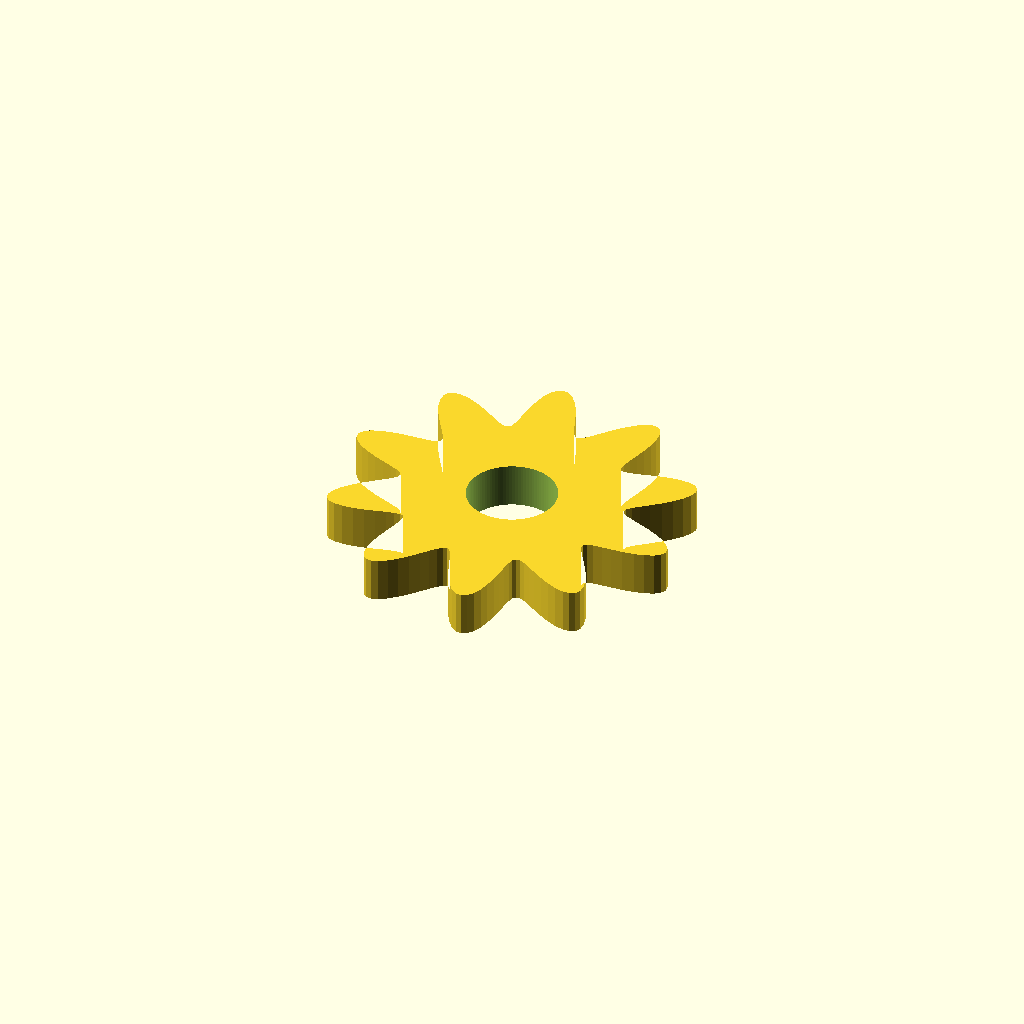
Cell 1 — every parameter at its default value.
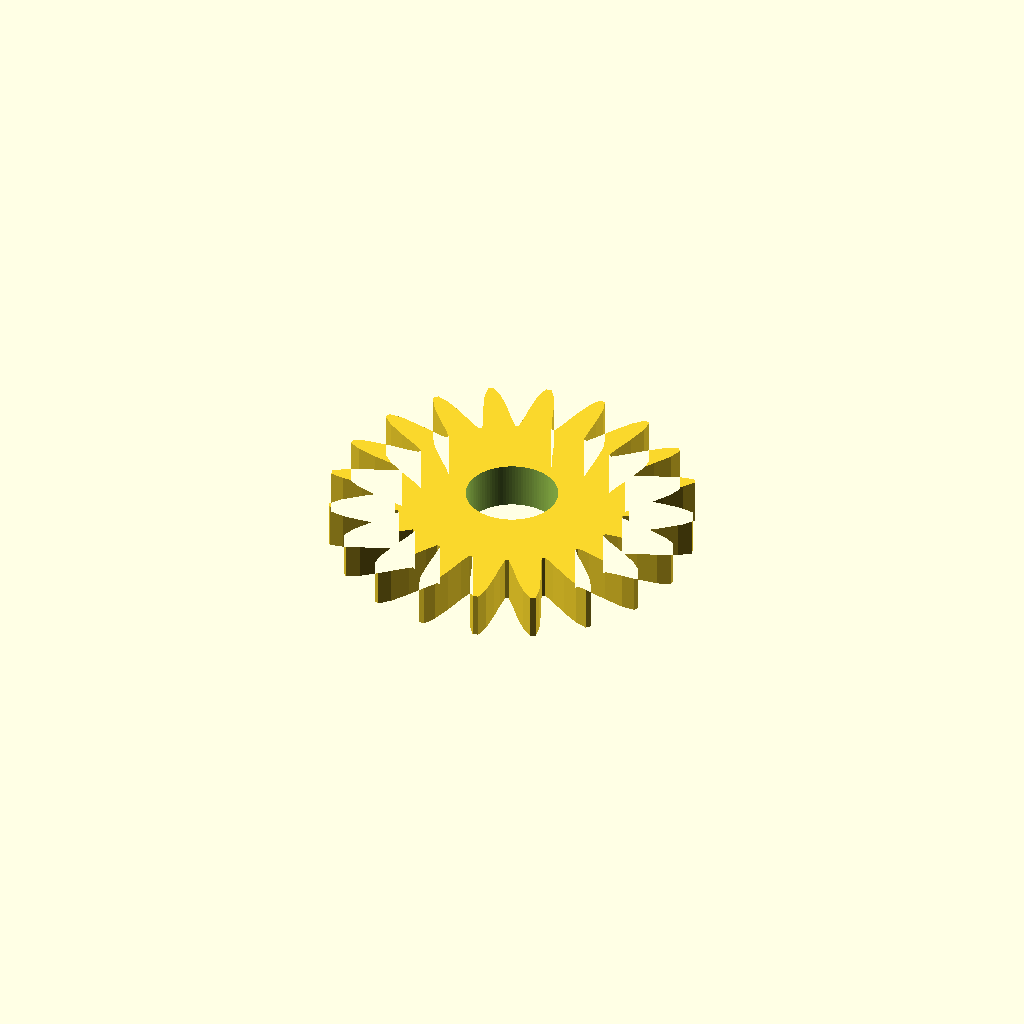
Cell 2: num_lobes = 20 (everything else at default).
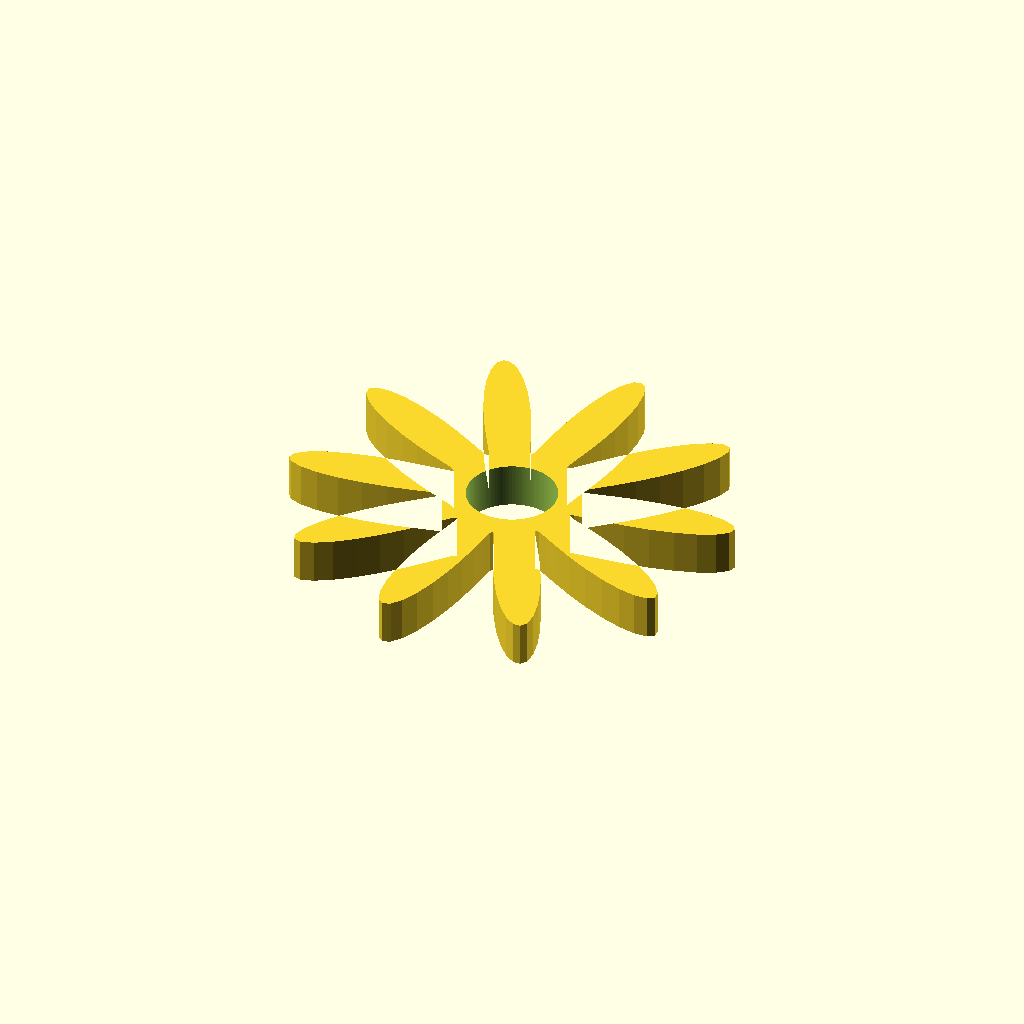
Cell 3 — outer_radius set to 20, the other parameters unchanged.
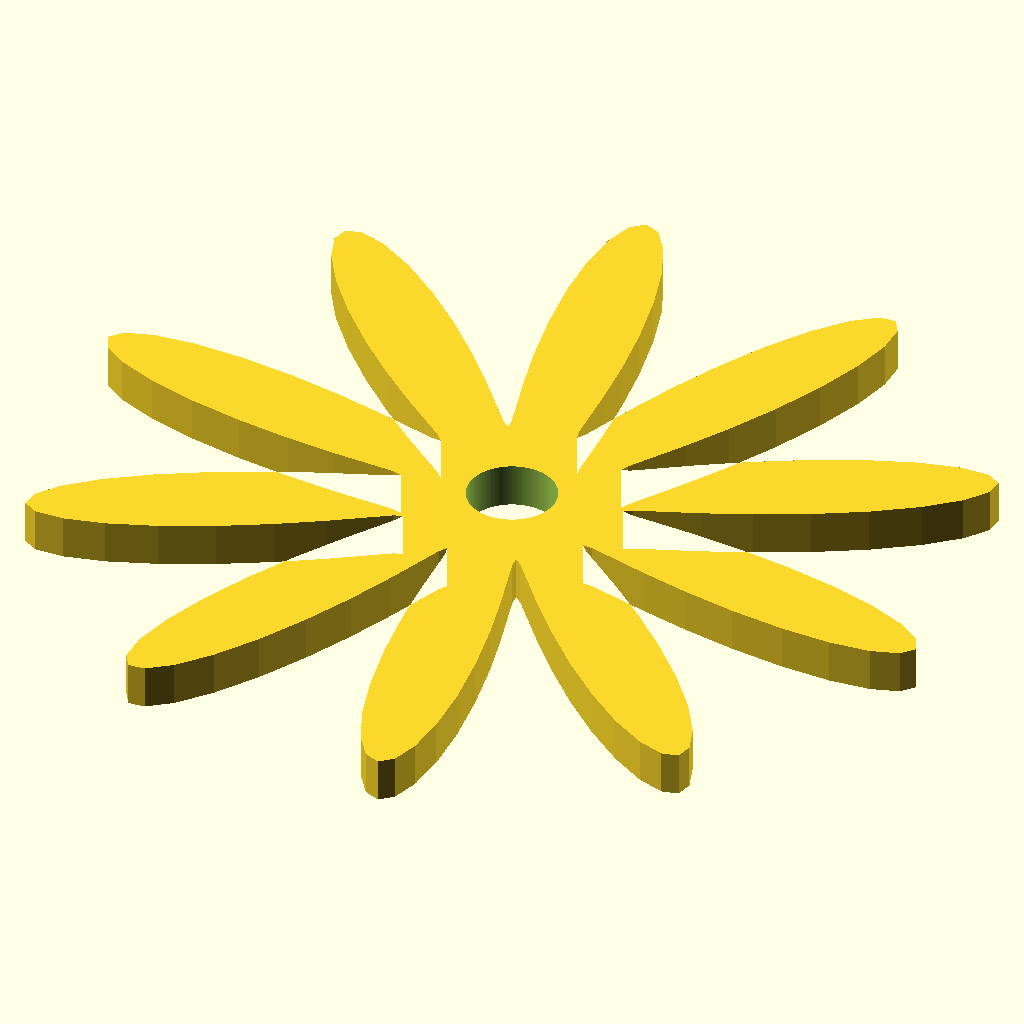
Cell 4: inner_radius = 26 (everything else at default).
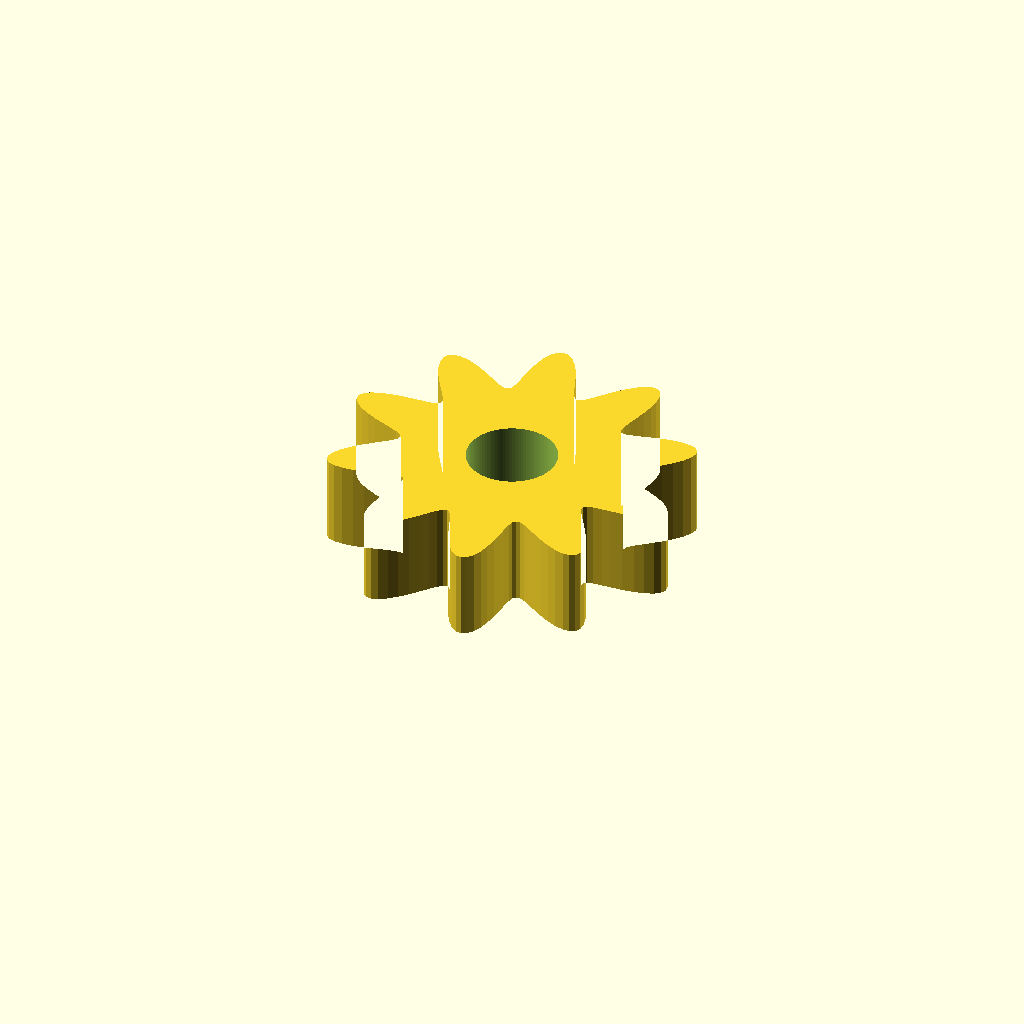
Cell 5: thickness = 8 (everything else at default).
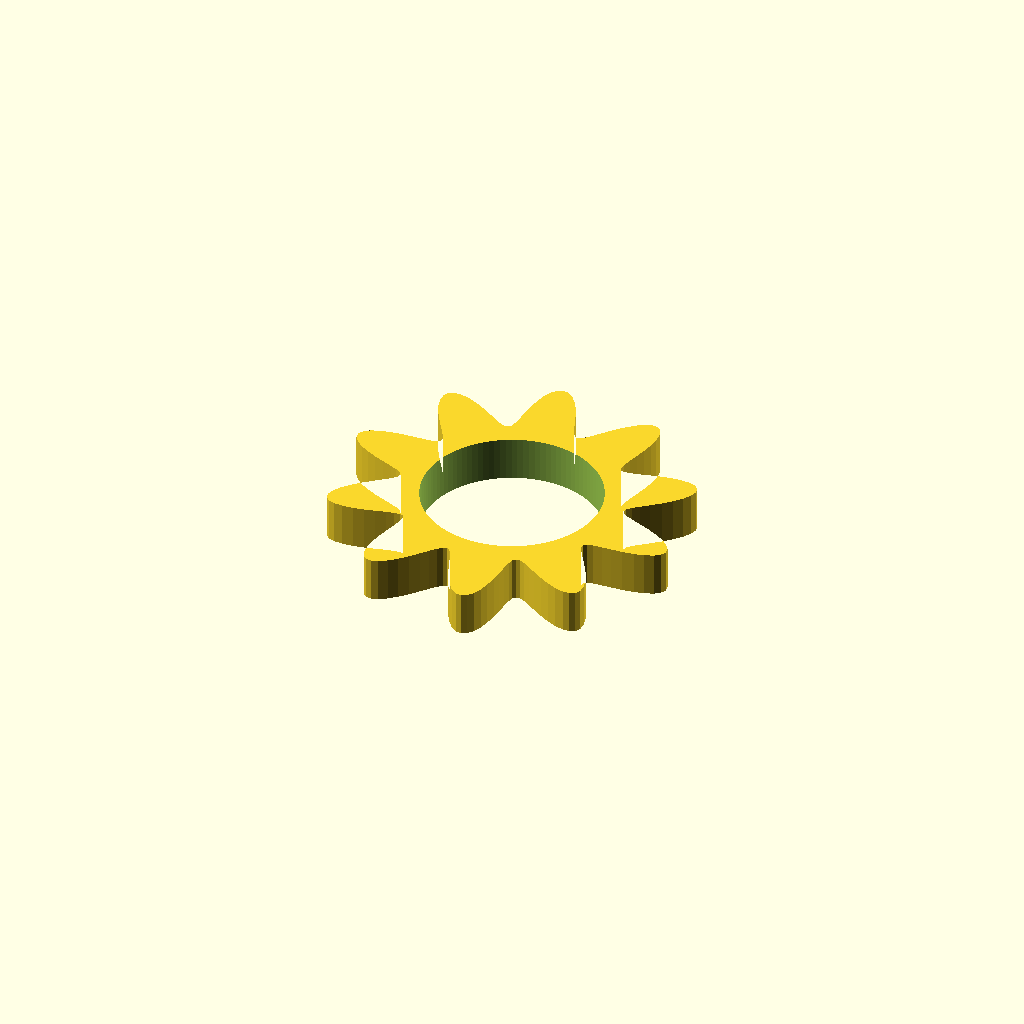
Cell 6: hole_radius = 8 (everything else at default).
One fixed orthographic camera (rotation 55°, 0°, 25°; colour scheme Cornfield) for every cell.
The OpenSCAD source (Engrenagem.scad):
// Parâmetros principais

num_lobes = 10;        // número de "dentes"/lóbulos

//10
outer_radius = 10;     // raio externo
//15
inner_radius = 13;     // raio base (define profundidade dos lóbulos)

thickness = 4;         // altura da peça

hole_radius = 4;       // raio do furo central

resolution = 200;      // suavidade

// Função que cria o perfil "ondulado"

function radial(r_base, r_amp, lobes, angle) =

    r_base + r_amp * sin(lobes * angle);

// Gera pontos do contorno

points = [

    for (i = [0 : resolution])

        let (

            angle = i * 360 / resolution,

            r = radial(inner_radius, outer_radius - inner_radius, num_lobes, angle)

        )

        [r * cos(angle), r * sin(angle)]

];

// Modelo 3D

difference() {

    linear_extrude(height = thickness)

        polygon(points);

    // Furo central

    translate([0,0,-1])

        cylinder(h = thickness + 2, r = hole_radius, $fn=100);

}
 
Customizer parameters (derived from the source; name, type, default, range or options):
num_lobes: number, default 10
outer_radius: number, default 10
inner_radius: number, default 13
thickness: number, default 4
hole_radius: number, default 4
resolution: number, default 200
